Run: headless pygame with SDL's dummy video driver; simulated clock (each Clock.tick advances the game by its frame time, no real sleeping); random seed 0; keys injected as events and as key.get_pressed() state; no mouse input.
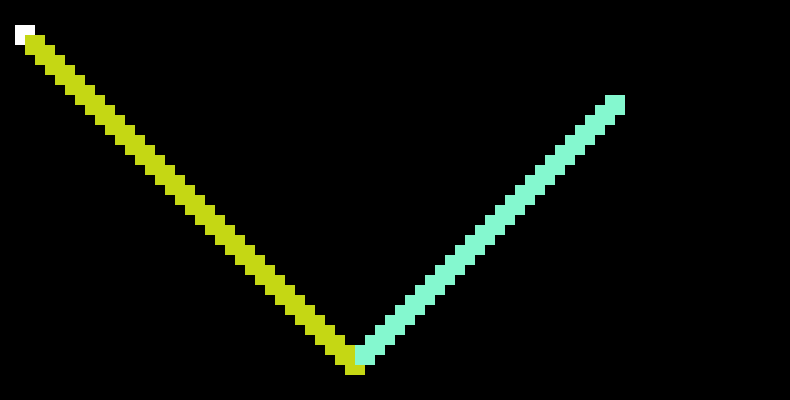
Frame 1 of 4 · flips 1–60 · no input
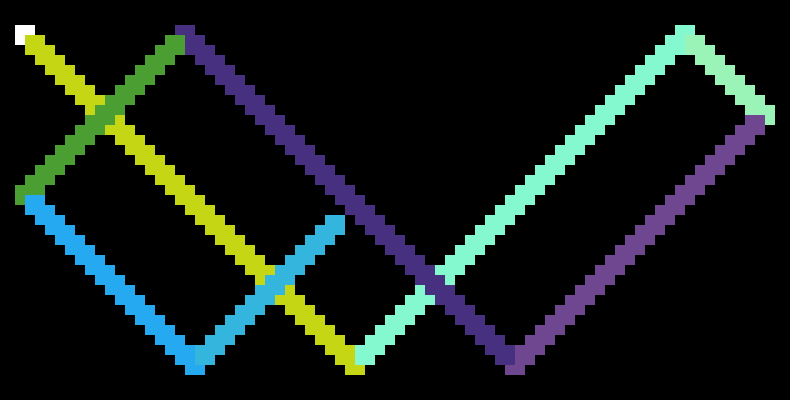
Frame 2 of 4 · flips 61–180 · tapped SPACE, RETURN · held RIGHT (→), D
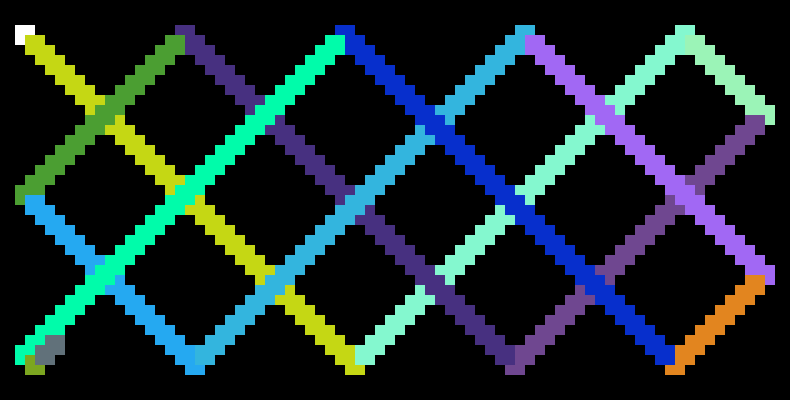
Frame 3 of 4 · flips 181–300 · held DOWN (↓), S
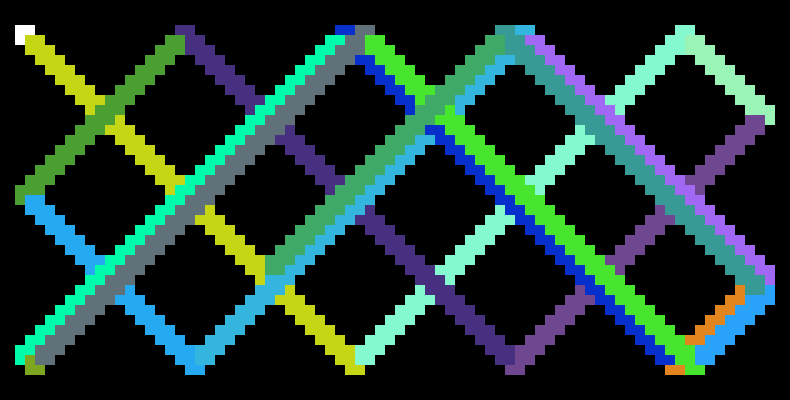
Frame 4 of 4 · flips 301–420 · held LEFT (←), A, UP (↑), W

The pygame program that drew these frames:

import pygame as pg
from random import randint
pg.init()
tail = (790, 400)
win = pg.display.set_mode(tail)
a,b,c,d = rect = [0,0,100,100]
color = (255, 255, 255)
x = 0
y = 0
run = True
t = pg.time.Clock()
surf_trace = pg.surface.Surface(tail)
speed = 10
cot = 10
def rand_color():
    c = randint(0,255) , randint(0,255) , randint(0,255)
    return c

while run:

    # t.tick(100)

    if pg.event.get(pg.QUIT):
        run = False
    carre_rect = pg.rect.Rect((x, y, 50, 70))
    pg.draw.rect(surf_trace, color, (carre_rect.center[0]-cot, carre_rect.center[1]-cot, 2*cot, 2*cot))
    win.blit(surf_trace, (0, 0))
    # pg.draw.rect(win, color, carre_rect)

    print(carre_rect.x, carre_rect.width)

    if (carre_rect.x <= 0 or carre_rect.x >= win.get_size()[0]-carre_rect.width) or (carre_rect.y <= 0 or carre_rect.y >= win.get_size()[1]- carre_rect.height):
        color = rand_color()

    if x >= tail[0]-carre_rect.width:
        a = -1
    elif x <= 0:
        a = 1

    if y >= tail[1] - carre_rect.height:
        b = -1
    elif y <= 0:
        b = 1
    x += a*speed
    y += b*speed
    print('\r',x,y, t,end='')


    pg.display.update()
    win.fill((0,0,0))
